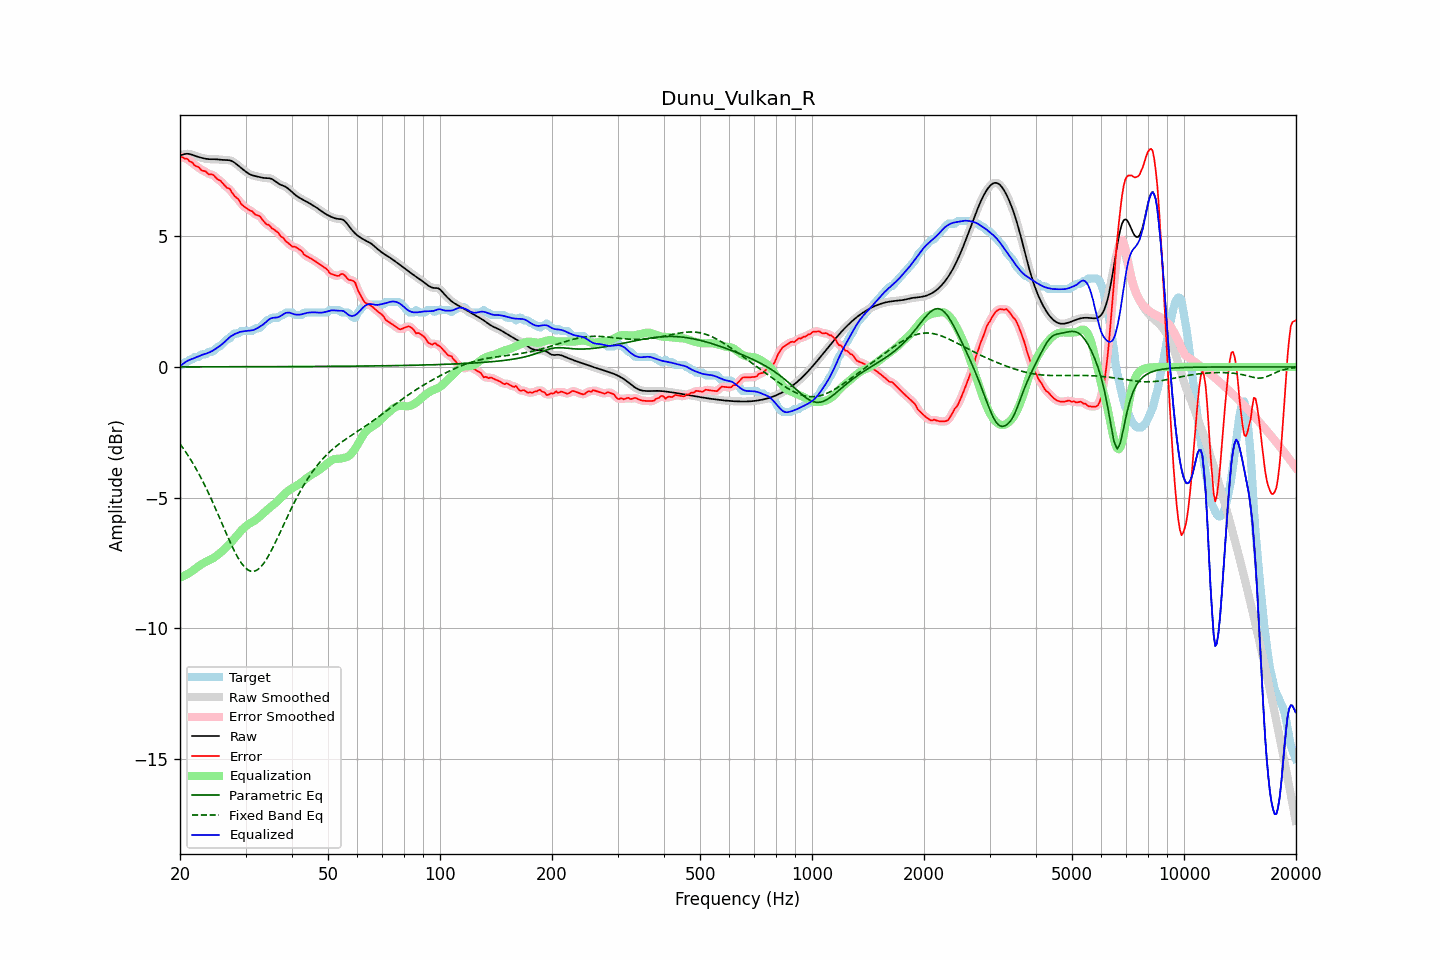

Data behind this chart, as committed beside it:
frequency, raw, error, smoothed, error_smoothed, equalization, parametric_eq, fixed_band_eq, equalized_raw, equalized_smoothed, target
20.00, 8.09, 8.04, 8.08, 8.04, -8.05, 0.00, -2.94, 0.03, 0.03, 0.05
20.20, 8.11, 8.02, 8.11, 8.03, -8.03, 0.00, -3.03, 0.08, 0.08, 0.08
20.40, 8.12, 8.01, 8.13, 8.01, -8.00, 0.00, -3.11, 0.12, 0.13, 0.12
20.61, 8.14, 7.96, 8.14, 7.98, -7.97, 0.00, -3.20, 0.17, 0.17, 0.18
20.81, 8.15, 7.97, 8.15, 7.95, -7.94, 0.00, -3.29, 0.21, 0.21, 0.18
21.02, 8.15, 7.93, 8.15, 7.92, -7.91, 0.00, -3.39, 0.24, 0.24, 0.22
21.23, 8.14, 7.86, 8.14, 7.89, -7.87, 0.00, -3.48, 0.27, 0.27, 0.28
21.44, 8.13, 7.84, 8.12, 7.83, -7.83, 0.00, -3.58, 0.29, 0.29, 0.28
21.66, 8.10, 7.80, 8.10, 7.78, -7.79, 0.00, -3.68, 0.32, 0.32, 0.30
21.87, 8.08, 7.71, 8.08, 7.73, -7.74, 0.00, -3.79, 0.34, 0.34, 0.37
22.09, 8.06, 7.68, 8.06, 7.69, -7.69, 0.00, -3.90, 0.37, 0.37, 0.38
22.31, 8.04, 7.66, 8.04, 7.65, -7.65, 0.00, -4.01, 0.39, 0.39, 0.38
22.54, 8.02, 7.63, 8.02, 7.61, -7.60, 0.00, -4.12, 0.42, 0.42, 0.39
22.76, 8.00, 7.54, 8.00, 7.56, -7.56, 0.00, -4.24, 0.44, 0.44, 0.47
22.99, 7.99, 7.51, 7.99, 7.52, -7.52, 0.00, -4.35, 0.47, 0.47, 0.48
23.22, 7.97, 7.49, 7.97, 7.49, -7.49, 0.00, -4.48, 0.48, 0.48, 0.48
23.45, 7.96, 7.48, 7.96, 7.46, -7.46, 0.00, -4.60, 0.50, 0.50, 0.48
23.69, 7.95, 7.41, 7.95, 7.42, -7.43, 0.00, -4.73, 0.52, 0.52, 0.54
23.92, 7.95, 7.37, 7.95, 7.39, -7.40, 0.00, -4.86, 0.55, 0.55, 0.58
24.16, 7.94, 7.36, 7.94, 7.36, -7.37, 0.00, -4.99, 0.58, 0.58, 0.58
24.40, 7.94, 7.36, 7.94, 7.35, -7.33, 0.01, -5.13, 0.61, 0.61, 0.58
24.65, 7.94, 7.33, 7.94, 7.32, -7.30, 0.01, -5.26, 0.64, 0.64, 0.62
24.89, 7.94, 7.26, 7.94, 7.26, -7.26, 0.01, -5.40, 0.68, 0.68, 0.68
25.14, 7.94, 7.20, 7.94, 7.21, -7.21, 0.01, -5.54, 0.73, 0.73, 0.74
25.39, 7.93, 7.15, 7.93, 7.16, -7.16, 0.01, -5.68, 0.77, 0.77, 0.78
25.65, 7.93, 7.13, 7.93, 7.12, -7.11, 0.01, -5.83, 0.81, 0.81, 0.79
25.91, 7.92, 7.06, 7.92, 7.06, -7.06, 0.01, -5.97, 0.86, 0.86, 0.86
26.16, 7.92, 6.99, 7.92, 7.00, -7.00, 0.01, -6.11, 0.91, 0.91, 0.92
26.43, 7.91, 6.93, 7.91, 6.92, -6.94, 0.01, -6.26, 0.97, 0.97, 0.99
26.69, 7.91, 6.86, 7.91, 6.88, -6.88, 0.01, -6.40, 1.03, 1.03, 1.05
26.96, 7.91, 6.83, 7.91, 6.83, -6.82, 0.01, -6.54, 1.09, 1.09, 1.08
27.23, 7.90, 6.81, 7.90, 6.78, -6.76, 0.01, -6.67, 1.14, 1.14, 1.09
27.50, 7.88, 6.70, 7.88, 6.71, -6.69, 0.01, -6.81, 1.19, 1.19, 1.18
27.77, 7.85, 6.61, 7.85, 6.62, -6.63, 0.01, -6.94, 1.22, 1.22, 1.24
28.05, 7.81, 6.53, 7.81, 6.54, -6.55, 0.01, -7.06, 1.26, 1.26, 1.28
28.33, 7.76, 6.48, 7.76, 6.48, -6.48, 0.01, -7.18, 1.28, 1.28, 1.28
28.62, 7.71, 6.43, 7.71, 6.42, -6.40, 0.01, -7.29, 1.31, 1.31, 1.28
28.90, 7.66, 6.35, 7.66, 6.34, -6.33, 0.01, -7.39, 1.33, 1.33, 1.31
29.19, 7.61, 6.23, 7.61, 6.26, -6.26, 0.01, -7.49, 1.35, 1.35, 1.38
29.48, 7.56, 6.18, 7.56, 6.18, -6.20, 0.01, -7.57, 1.36, 1.36, 1.38
29.78, 7.51, 6.13, 7.51, 6.12, -6.14, 0.01, -7.64, 1.37, 1.37, 1.38
30.08, 7.47, 6.08, 7.46, 6.08, -6.09, 0.01, -7.70, 1.37, 1.37, 1.38
30.38, 7.42, 6.04, 7.42, 6.04, -6.04, 0.01, -7.75, 1.38, 1.38, 1.38
30.68, 7.38, 6.00, 7.38, 6.01, -6.00, 0.01, -7.79, 1.38, 1.39, 1.38
30.99, 7.35, 5.97, 7.35, 5.97, -5.96, 0.01, -7.81, 1.39, 1.39, 1.38
31.30, 7.33, 5.95, 7.33, 5.93, -5.93, 0.01, -7.82, 1.40, 1.40, 1.38
31.61, 7.31, 5.88, 7.31, 5.88, -5.89, 0.01, -7.82, 1.42, 1.42, 1.43
31.93, 7.30, 5.82, 7.30, 5.84, -5.85, 0.01, -7.79, 1.45, 1.45, 1.48
32.24, 7.28, 5.80, 7.28, 5.81, -5.80, 0.01, -7.77, 1.48, 1.48, 1.48
32.57, 7.27, 5.79, 7.27, 5.78, -5.75, 0.01, -7.72, 1.51, 1.51, 1.48
32.89, 7.25, 5.75, 7.25, 5.73, -5.70, 0.01, -7.67, 1.55, 1.55, 1.50
33.22, 7.24, 5.65, 7.24, 5.66, -5.65, 0.01, -7.59, 1.59, 1.59, 1.59
33.55, 7.23, 5.58, 7.23, 5.58, -5.59, 0.01, -7.52, 1.64, 1.64, 1.65
33.89, 7.23, 5.51, 7.23, 5.51, -5.54, 0.01, -7.43, 1.69, 1.69, 1.72
34.23, 7.22, 5.44, 7.23, 5.47, -5.48, 0.01, -7.33, 1.74, 1.74, 1.78
34.57, 7.22, 5.44, 7.22, 5.42, -5.43, 0.01, -7.23, 1.80, 1.80, 1.78
34.92, 7.21, 5.39, 7.21, 5.38, -5.37, 0.01, -7.12, 1.84, 1.84, 1.82
35.27, 7.19, 5.31, 7.19, 5.33, -5.32, 0.01, -7.00, 1.87, 1.87, 1.88
35.62, 7.16, 5.28, 7.15, 5.27, -5.28, 0.01, -6.88, 1.88, 1.88, 1.88
35.97, 7.11, 5.23, 7.11, 5.23, -5.23, 0.01, -6.75, 1.89, 1.89, 1.88
... 635 more rows
